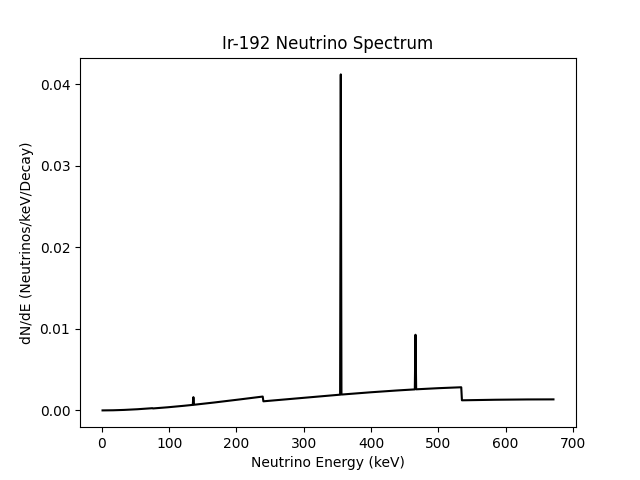

Source data for this figure (header and first rows):
energy, dN/dE
1.0, 5.835163897668689e-08
2.0, 2.329601281915744e-07
3.0, 5.231566801686813e-07
4.0, 9.282736454893779e-07
5.0, 1.4476445118026494e-06
6.0, 2.080603902755549e-06
7.0, 2.8264875768439745e-06
8.0, 3.684632426186399e-06
9.0, 4.654376475222114e-06
10.0, 5.735058879335831e-06
11.0, 6.926019923414861e-06
12.0, 8.226601020339426e-06
13.0, 9.636144709415043e-06
14.0, 1.1153994654751475e-05
15.0, 1.2779495643594637e-05
16.0, 1.4511993584621415e-05
17.0, 1.6350835506206996e-05
18.0, 1.8295369554671587e-05
19.0, 2.0344944992522327e-05
20.0, 2.2498912196700995e-05
21.0, 2.4756622656847663e-05
22.0, 2.7117428973598185e-05
23.0, 2.9580684856928097e-05
24.0, 3.2145745124551746e-05
25.0, 3.481196570039667e-05
26.0, 3.7578703613161047e-05
27.0, 4.044531699495956e-05
28.0, 4.341116508007119e-05
29.0, 4.647560820378702e-05
30.0, 4.9638007801352204e-05
31.0, 5.2897726406999126e-05
32.0, 5.6254127653054245e-05
33.0, 5.970657626909226e-05
34.0, 6.325443808112089e-05
35.0, 6.689708001075434e-05
36.0, 7.063387007435896e-05
37.0, 7.446417738214905e-05
38.0, 7.838737213722928e-05
39.0, 8.240282563462735e-05
40.0, 8.650991026039471e-05
41.0, 9.070799949089978e-05
42.0, 9.499646789250959e-05
43.0, 9.937469112185444e-05
44.0, 0.0001038
45.0, 0.0001084
46.0, 0.000113
47.0, 0.0001178
48.0, 0.0001189
49.0, 0.0001236
50.0, 0.0001285
51.0, 0.0001334
52.0, 0.0001384
53.0, 0.0001435
54.0, 0.0001486
55.0, 0.0001539
56.0, 0.0001592
57.0, 0.0001646
58.0, 0.0001701
59.0, 0.0001757
60.0, 0.0001813
... 611 more rows
